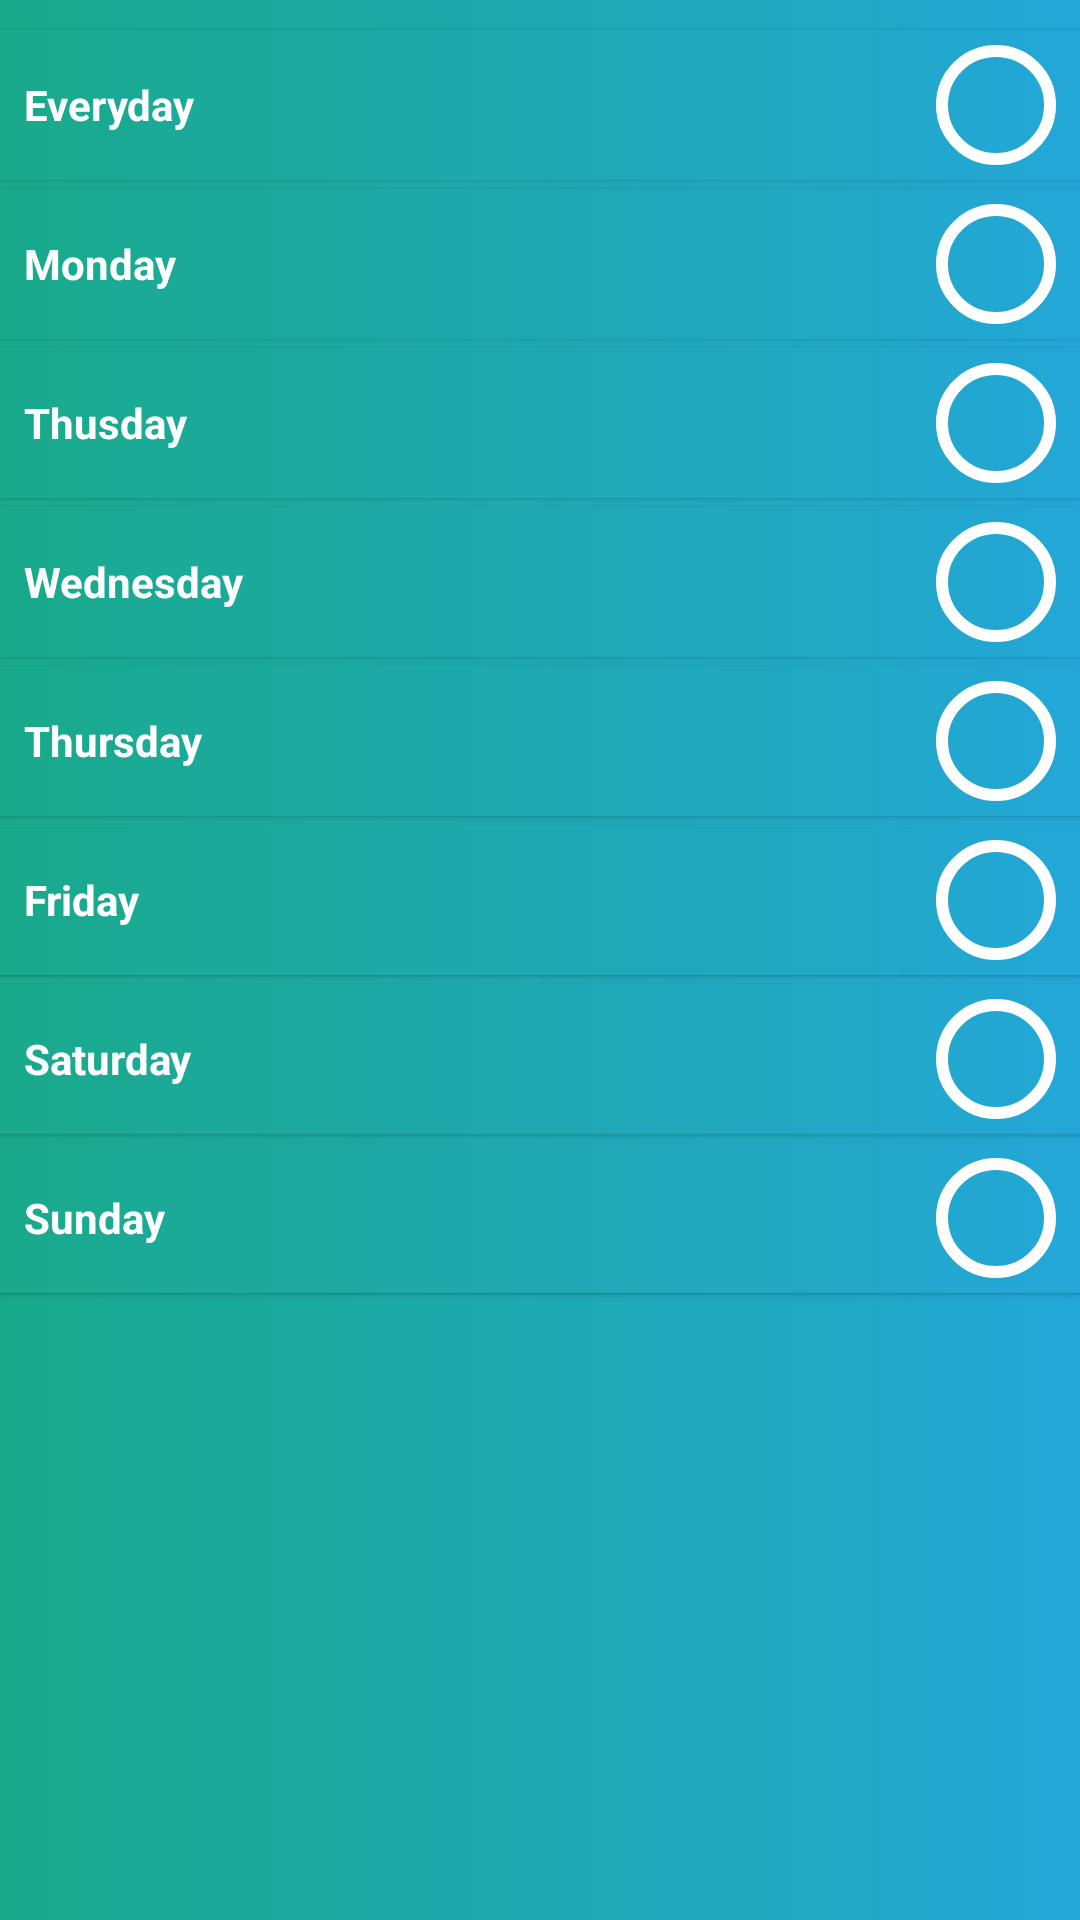

Write the Android layout XML for this screen, with the resource values it uses.
<!-- AndroidManifest.xml: application theme AppTheme -->
<!-- res/layout/days_lyt.xml -->
<?xml version="1.0" encoding="utf-8"?>
<LinearLayout xmlns:android="http://schemas.android.com/apk/res/android"
    xmlns:app="http://schemas.android.com/apk/res-auto"
    android:id="@+id/lnr_days"
    android:layout_width="match_parent"
    android:layout_height="match_parent"
    android:background="@drawable/grad_bg"
    android:animateLayoutChanges="true"
    android:orientation="vertical"
    android:visibility="visible">


    <FrameLayout
        android:id="@+id/frm_daysClickable1"
        android:layout_width="match_parent"
        android:layout_height="50dp"
        android:layout_marginTop="10dp"
        android:background="@drawable/grad_bg"
        android:clipToPadding="false"
        android:elevation="1dp">

        <TextView
            android:id="@+id/txt_day_1"
            android:layout_width="wrap_content"
            android:layout_height="wrap_content"
            android:layout_gravity="center|start"
            android:layout_marginStart="8dp"
            android:text="Everyday"
            android:textColor="@color/white"
            android:textStyle="bold" />

        <FrameLayout
            android:id="@+id/frmDay"
            android:layout_width="40dp"
            android:layout_height="40dp"
            android:layout_gravity="center|end"
            android:layout_marginEnd="8dp"
            android:background="@drawable/circle">

            <ImageView
                android:id="@+id/imageDayCheck"
                android:layout_width="30dp"
                android:layout_height="30dp"
                android:layout_gravity="center"
                android:src="@drawable/avd_done_on"

                />
        </FrameLayout>


    </FrameLayout>

    <FrameLayout
        android:id="@+id/frm_daysClickable2"
        android:layout_width="match_parent"
        android:layout_height="50dp"
        android:layout_marginTop="3dp"
        android:background="@drawable/grad_bg"
        android:clipToPadding="false"
        android:elevation="1dp">


        <TextView
            android:id="@+id/txt_day_2"
            android:layout_width="wrap_content"
            android:layout_height="wrap_content"
            android:layout_gravity="center|start"
            android:layout_marginStart="8dp"
            android:text="Monday"
            android:textColor="@color/white"
            android:textStyle="bold" />

        <FrameLayout
            android:id="@+id/frmDay2"
            android:layout_width="40dp"
            android:layout_height="40dp"
            android:layout_gravity="center|end"
            android:layout_marginEnd="8dp"
            android:background="@drawable/circle">

            <ImageView
                android:id="@+id/imageDayCheck2"
                android:layout_width="30dp"
                android:layout_height="30dp"
                android:layout_gravity="center"
                android:src="@drawable/avd_done_on"

                />

        </FrameLayout>


    </FrameLayout>

    <FrameLayout
        android:id="@+id/frm_daysClickable3"
        android:layout_width="match_parent"
        android:layout_height="50dp"
        android:layout_marginTop="3dp"
        android:background="@drawable/grad_bg"
        android:clipToPadding="false"
        android:elevation="1dp">


        <TextView
            android:id="@+id/txt_day_3"
            android:layout_width="wrap_content"
            android:layout_height="wrap_content"
            android:layout_gravity="center|start"
            android:layout_marginStart="8dp"
            android:text="Thusday"
            android:textColor="@color/white"
            android:textStyle="bold" />

        <FrameLayout
            android:id="@+id/frmDay3"
            android:layout_width="40dp"
            android:layout_height="40dp"
            android:layout_gravity="center|end"
            android:layout_marginEnd="8dp"
            android:background="@drawable/circle">

            <ImageView
                android:id="@+id/imageDayCheck3"
                android:layout_width="30dp"
                android:layout_height="30dp"
                android:layout_gravity="center"
                android:src="@drawable/avd_done_on"

                />
        </FrameLayout>


    </FrameLayout>

    <FrameLayout
        android:id="@+id/frm_daysClickable4"
        android:layout_width="match_parent"
        android:layout_height="50dp"
        android:layout_marginTop="3dp"
        android:background="@drawable/grad_bg"
        android:clipToPadding="false"
        android:elevation="1dp">


        <TextView
            android:id="@+id/txt_day_4"
            android:layout_width="wrap_content"
            android:layout_height="wrap_content"
            android:layout_gravity="center|start"
            android:layout_marginStart="8dp"
            android:text="Wednesday"
            android:textColor="@color/white"
            android:textStyle="bold" />

        <FrameLayout
            android:id="@+id/frmDay4"
            android:layout_width="40dp"
            android:layout_height="40dp"
            android:layout_gravity="center|end"
            android:layout_marginEnd="8dp"
            android:background="@drawable/circle">

            <ImageView
                android:id="@+id/imageDayCheck4"
                android:layout_width="30dp"
                android:layout_height="30dp"
                android:layout_gravity="center"
                android:src="@drawable/avd_done_on"

                />
        </FrameLayout>


    </FrameLayout>

    <FrameLayout
        android:id="@+id/frm_daysClickable5"
        android:layout_width="match_parent"
        android:layout_height="50dp"
        android:layout_marginTop="3dp"
        android:background="@drawable/grad_bg"
        android:clipToPadding="false"
        android:elevation="1dp">

        <TextView
            android:id="@+id/txt_day_5"
            android:layout_width="wrap_content"
            android:layout_height="wrap_content"
            android:layout_gravity="center|start"
            android:layout_marginStart="8dp"
            android:text="Thursday"
            android:textColor="@color/white"
            android:textStyle="bold" />

        <FrameLayout
            android:id="@+id/frmDay5"
            android:layout_width="40dp"
            android:layout_height="40dp"
            android:layout_gravity="center|end"
            android:layout_marginEnd="8dp"
            android:background="@drawable/circle">

            <ImageView
                android:id="@+id/imageDayCheck5"
                android:layout_width="30dp"
                android:layout_height="30dp"
                android:layout_gravity="center"
                android:src="@drawable/avd_done_on"

                />
        </FrameLayout>


    </FrameLayout>

    <FrameLayout
        android:id="@+id/frm_daysClickable6"
        android:layout_width="match_parent"
        android:layout_height="50dp"
        android:layout_marginTop="3dp"
        android:background="@drawable/grad_bg"
        android:clipToPadding="false"
        android:elevation="1dp">

        <TextView
            android:id="@+id/txt_day_6"
            android:layout_width="wrap_content"
            android:layout_height="wrap_content"
            android:layout_gravity="center|start"
            android:layout_marginStart="8dp"
            android:text="Friday"
            android:textColor="@color/white"
            android:textStyle="bold" />

        <FrameLayout
            android:id="@+id/frmDay6"
            android:layout_width="40dp"
            android:layout_height="40dp"
            android:layout_gravity="center|end"
            android:layout_marginEnd="8dp"
            android:background="@drawable/circle">

            <ImageView
                android:id="@+id/imageDayCheck6"
                android:layout_width="30dp"
                android:layout_height="30dp"
                android:layout_gravity="center"
                android:src="@drawable/avd_done_on"

                />
        </FrameLayout>


    </FrameLayout>

    <FrameLayout
        android:id="@+id/frm_daysClickable7"
        android:layout_width="match_parent"
        android:layout_height="50dp"
        android:layout_marginTop="3dp"
        android:background="@drawable/grad_bg"
        android:clipToPadding="false"
        android:elevation="1dp">

        <TextView
            android:id="@+id/txt_day_7"
            android:layout_width="wrap_content"
            android:layout_height="wrap_content"
            android:layout_gravity="center|start"
            android:layout_marginStart="8dp"
            android:text="Saturday"
            android:textColor="@color/white"
            android:textStyle="bold" />

        <FrameLayout
            android:id="@+id/frmDay7"
            android:layout_width="40dp"
            android:layout_height="40dp"
            android:layout_gravity="center|end"
            android:layout_marginEnd="8dp"
            android:background="@drawable/circle">

            <ImageView
                android:id="@+id/imageDayCheck7"
                android:layout_width="30dp"
                android:layout_height="30dp"
                android:layout_gravity="center"
                android:src="@drawable/avd_done_on"

                />
        </FrameLayout>

    </FrameLayout>

    <FrameLayout
        android:id="@+id/frm_daysClickable8"
        android:layout_width="match_parent"
        android:layout_height="50dp"
        android:layout_marginTop="3dp"

        android:background="@drawable/grad_bg"
        android:elevation="1dp">

        <TextView
            android:id="@+id/txt_day_8"
            android:layout_width="wrap_content"
            android:layout_height="wrap_content"
            android:layout_gravity="center|start"
            android:layout_marginStart="8dp"
            android:text="Sunday"
            android:textColor="@color/white"
            android:textStyle="bold" />

        <FrameLayout
            android:id="@+id/frmDay8"
            android:layout_width="40dp"
            android:layout_height="40dp"
            android:layout_gravity="center|end"
            android:layout_marginEnd="8dp"
            android:background="@drawable/circle">

            <ImageView
                android:id="@+id/imageDayCheck8"
                android:layout_width="30dp"
                android:layout_height="30dp"
                android:layout_gravity="center"
                android:src="@drawable/avd_done_on"

                />
        </FrameLayout>


    </FrameLayout>


</LinearLayout>
<!-- resources referenced by this layout -->
<resources>
  <color name="white">#FFFFFF</color>
  <!-- drawable avd_done_on (drawable) -->
  <animated-vector xmlns:tools="http://schemas.android.com/tools"
      xmlns:android="http://schemas.android.com/apk/res/android"
      xmlns:aapt="http://schemas.android.com/aapt"
      tools:targetApi="lollipop">
      <aapt:attr name="android:drawable">
          <vector
              android:name="vector"
              android:width="84dp"
              android:height="60dp"
              android:viewportWidth="84"
              android:viewportHeight="60">
              <path
                  android:name="done"
                  android:pathData="M 3.536 27.097 L 30.258 53.819 L 80.541 3.536"
                  android:strokeColor="#fff"
                  android:strokeWidth="10"
                  android:trimPathEnd="0"/>
          </vector>
  
      </aapt:attr>
      <target android:name="done">
          <aapt:attr name="android:animation">
              <objectAnimator
                  android:propertyName="trimPathEnd"
                  android:duration="500"
                  android:valueFrom="0"
                  android:valueTo="1"
                  android:valueType="floatType"
                  android:interpolator="@android:interpolator/fast_out_slow_in"/>
          </aapt:attr>
      </target>
  </animated-vector>
  <!-- drawable circle (drawable) -->
  <?xml version="1.0" encoding="utf-8"?>
  <shape xmlns:android="http://schemas.android.com/apk/res/android"
      android:shape="oval"
      >
  
      <solid android:color="@color/transparent"/>
  
      <size android:height="50dp" android:width="50dp" />
      <stroke android:width="4dp" android:color="@color/white"/>
  
  </shape>
  <!-- drawable grad_bg (drawable) -->
  <?xml version="1.0" encoding="utf-8"?>
  <shape xmlns:android="http://schemas.android.com/apk/res/android"
      android:shape="rectangle"
      >
  
      <gradient
          android:angle="0"
          android:endColor="@color/gradStop"
          android:startColor="@color/gradStart"
          android:type="linear" />
  
  </shape>
  <style name="AppTheme" parent="Theme.AppCompat.Light.NoActionBar">
  
          <item name="windowActionBar">false</item>
          <item name="windowNoTitle">true</item>
          <item name="colorPrimary">@color/colorPrimary</item>
          <item name="colorPrimaryDark">@color/colorPrimaryDark</item>
          <item name="colorAccent">@color/colorAccent</item>
  
      </style>
  <color name="transparent">#00000000</color>
  <color name="gradStop">#23A7D8</color>
  <color name="gradStart">#19AA8B</color>
  <color name="colorPrimary">#23A7D8</color>
  <color name="colorPrimaryDark">#23A7D8</color>
  <color name="colorAccent">#FFFFFF</color>
</resources>
